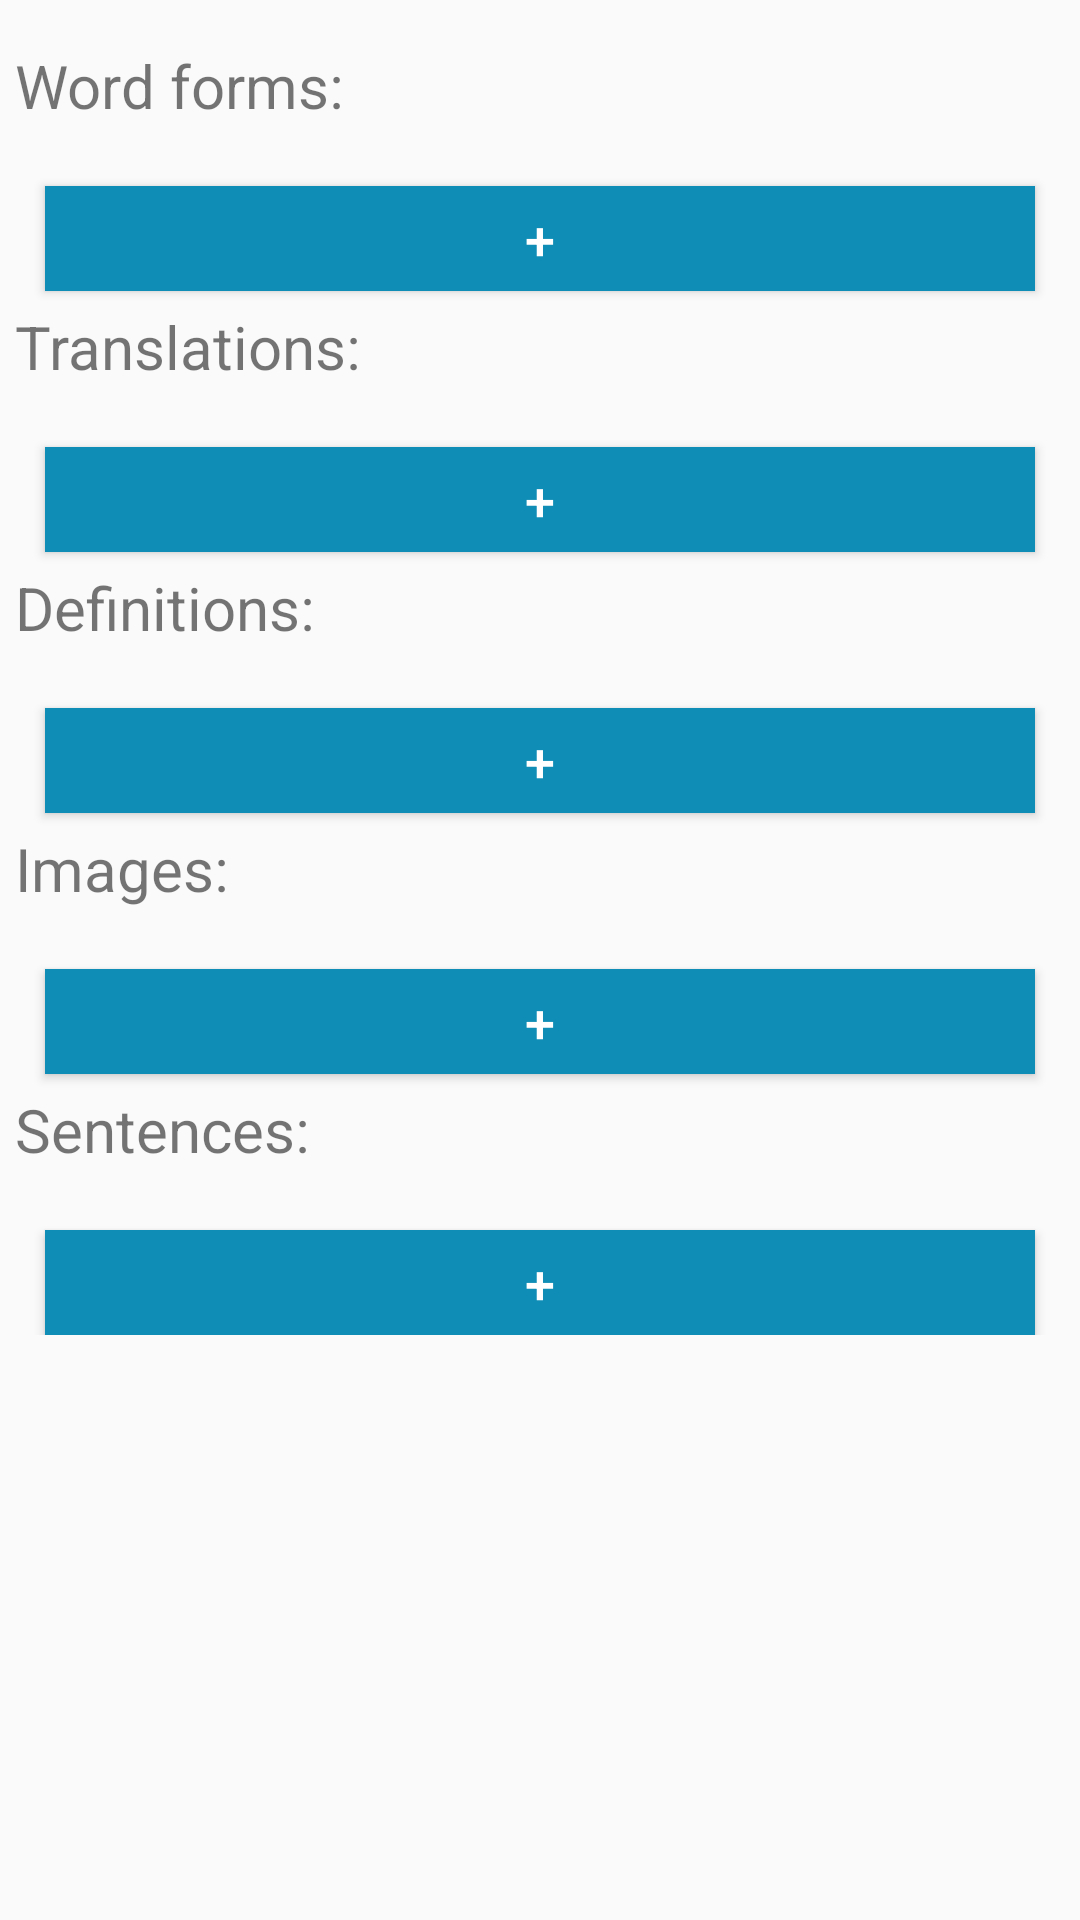

Write the Android layout XML for this screen, with the resource values it uses.
<!-- AndroidManifest.xml: application theme AppTheme -->
<!-- res/layout/activity_word_view.xml -->
<?xml version="1.0" encoding="utf-8"?>
<RelativeLayout xmlns:android="http://schemas.android.com/apk/res/android"
    android:layout_width="match_parent"
    android:layout_height="match_parent">
    <ScrollView
        android:layout_width="match_parent"
        android:layout_height="wrap_content">
        <LinearLayout
            android:id="@+id/word_view_container"
            android:orientation="vertical" android:layout_width="match_parent"
            android:layout_margin="5dp"
            android:paddingBottom="15dp"
            android:layout_height="match_parent"
            android:focusable="true"
            android:focusableInTouchMode="true"> 

            <RelativeLayout
                android:layout_width="match_parent"
                android:layout_height="wrap_content"
                android:layout_marginBottom="10dp"
                android:background="#108DB6">
                <TextView
                    android:id="@+id/first_hint"
                    android:layout_width="match_parent"
                    android:layout_height="wrap_content"
                    android:layout_margin="10dp"
                    android:gravity="center"
                    android:textColor="#fff"
                    android:visibility="gone"
                    android:text="Here you can check the information you just saved. You can also go back and select more or add your own manually using the plus buttons. Once you have everything you want, press the tick button in the top right hand corner to save your new word."/>
            </RelativeLayout>

            

            <TextView
                android:layout_width="match_parent"
                android:layout_height="wrap_content"
                android:text="Word forms:"
                android:textSize="20sp">
            </TextView>

            <LinearLayout
                android:id="@+id/view_word_forms"
                android:orientation="vertical"
                android:layout_width="match_parent"
                android:layout_height="wrap_content"
                android:focusable="true"
                android:focusableInTouchMode="true"
                android:layout_margin="10dp" >
            </LinearLayout>

            <Button
                android:id="@+id/add_word_form_button"
                android:layout_width="match_parent"
                android:layout_height="@dimen/add_word_information_button_height"
                android:text="+"
                android:background="#108DB6"
                android:textColor="#ffffff"
                android:textSize="@dimen/add_word_information_button_font_size"
                android:layout_marginLeft="10dp"
                android:layout_marginRight="10dp" />

            

            <TextView
                android:layout_width="match_parent"
                android:layout_height="wrap_content"
                android:layout_marginTop="5dp"
                android:text="Translations:"
                android:textSize="20sp">
            </TextView>

            <LinearLayout
                android:id="@+id/view_translations"
                android:orientation="vertical"
                android:layout_width="match_parent"
                android:layout_height="wrap_content"
                android:focusable="true"
                android:focusableInTouchMode="true"
                android:layout_margin="10dp" >
            </LinearLayout>

            <Button
                android:id="@+id/add_translation_button"
                android:layout_width="match_parent"
                android:layout_height="@dimen/add_word_information_button_height"
                android:text="+"
                android:background="#108DB6"
                android:textColor="#ffffff"
                android:textSize="@dimen/add_word_information_button_font_size"
                android:layout_marginLeft="10dp"
                android:layout_marginRight="10dp" />

            

            <TextView
                android:layout_width="match_parent"
                android:layout_height="wrap_content"
                android:layout_marginTop="5dp"
                android:text="Definitions:"
                android:textSize="20sp">
            </TextView>

            <LinearLayout
                android:id="@+id/view_definitions"
                android:orientation="vertical"
                android:layout_width="match_parent"
                android:layout_height="wrap_content"
                android:focusable="true"
                android:focusableInTouchMode="true"
                android:layout_margin="10dp" >
            </LinearLayout>

            <Button
                android:id="@+id/add_definition_button"
                android:layout_width="match_parent"
                android:layout_height="@dimen/add_word_information_button_height"
                android:text="+"
                android:background="#108DB6"
                android:textColor="#ffffff"
                android:textSize="@dimen/add_word_information_button_font_size"
                android:layout_marginLeft="10dp"
                android:layout_marginRight="10dp" />

            

            <TextView
                android:layout_width="match_parent"
                android:layout_height="wrap_content"
                android:layout_marginTop="5dp"
                android:text="Images:"
                android:textSize="20sp">
            </TextView>

            <HorizontalScrollView
                android:layout_width="match_parent"
                android:layout_height="wrap_content"
                android:layout_margin="10dp">
                <LinearLayout
                    android:id="@+id/view_images"
                    android:layout_width="match_parent"
                    android:layout_height="wrap_content"
                    android:focusable="true"
                    android:focusableInTouchMode="true"
                    android:orientation="horizontal">

                    <RelativeLayout
                        android:layout_width="wrap_content"
                        android:layout_height="wrap_content"
                        android:layout_gravity="right"
                        android:gravity="right">

                    </RelativeLayout>

                </LinearLayout>
            </HorizontalScrollView>

            <Button
                android:id="@+id/add_image_button"
                android:layout_width="match_parent"
                android:layout_height="@dimen/add_word_information_button_height"
                android:text="+"
                android:background="#108DB6"
                android:textColor="#ffffff"
                android:textSize="@dimen/add_word_information_button_font_size"
                android:layout_marginLeft="10dp"
                android:layout_marginRight="10dp" />

            

            <TextView
                android:layout_width="match_parent"
                android:layout_height="wrap_content"
                android:layout_marginTop="5dp"
                android:text="Sentences:"
                android:textSize="20sp">
            </TextView>

            <LinearLayout
                android:id="@+id/view_sentences"
                android:orientation="vertical"
                android:layout_width="match_parent"
                android:layout_height="wrap_content"
                android:focusable="true"
                android:focusableInTouchMode="true"
                android:layout_margin="10dp" >
            </LinearLayout>

            <Button
                android:id="@+id/add_sentence_button"
                android:layout_width="match_parent"
                android:layout_height="@dimen/add_word_information_button_height"
                android:text="+"
                android:background="#108DB6"
                android:textColor="#ffffff"
                android:textSize="@dimen/add_word_information_button_font_size"
                android:layout_marginLeft="10dp"
                android:layout_marginRight="10dp" />

        </LinearLayout>
    </ScrollView>
</RelativeLayout>
<!-- resources referenced by this layout -->
<resources>
  <dimen name="add_word_information_button_font_size">18sp</dimen>
  <dimen name="add_word_information_button_height">35dp</dimen>
  <style name="AppTheme" parent="Theme.AppCompat.Light.DarkActionBar">
          
      </style>
</resources>
